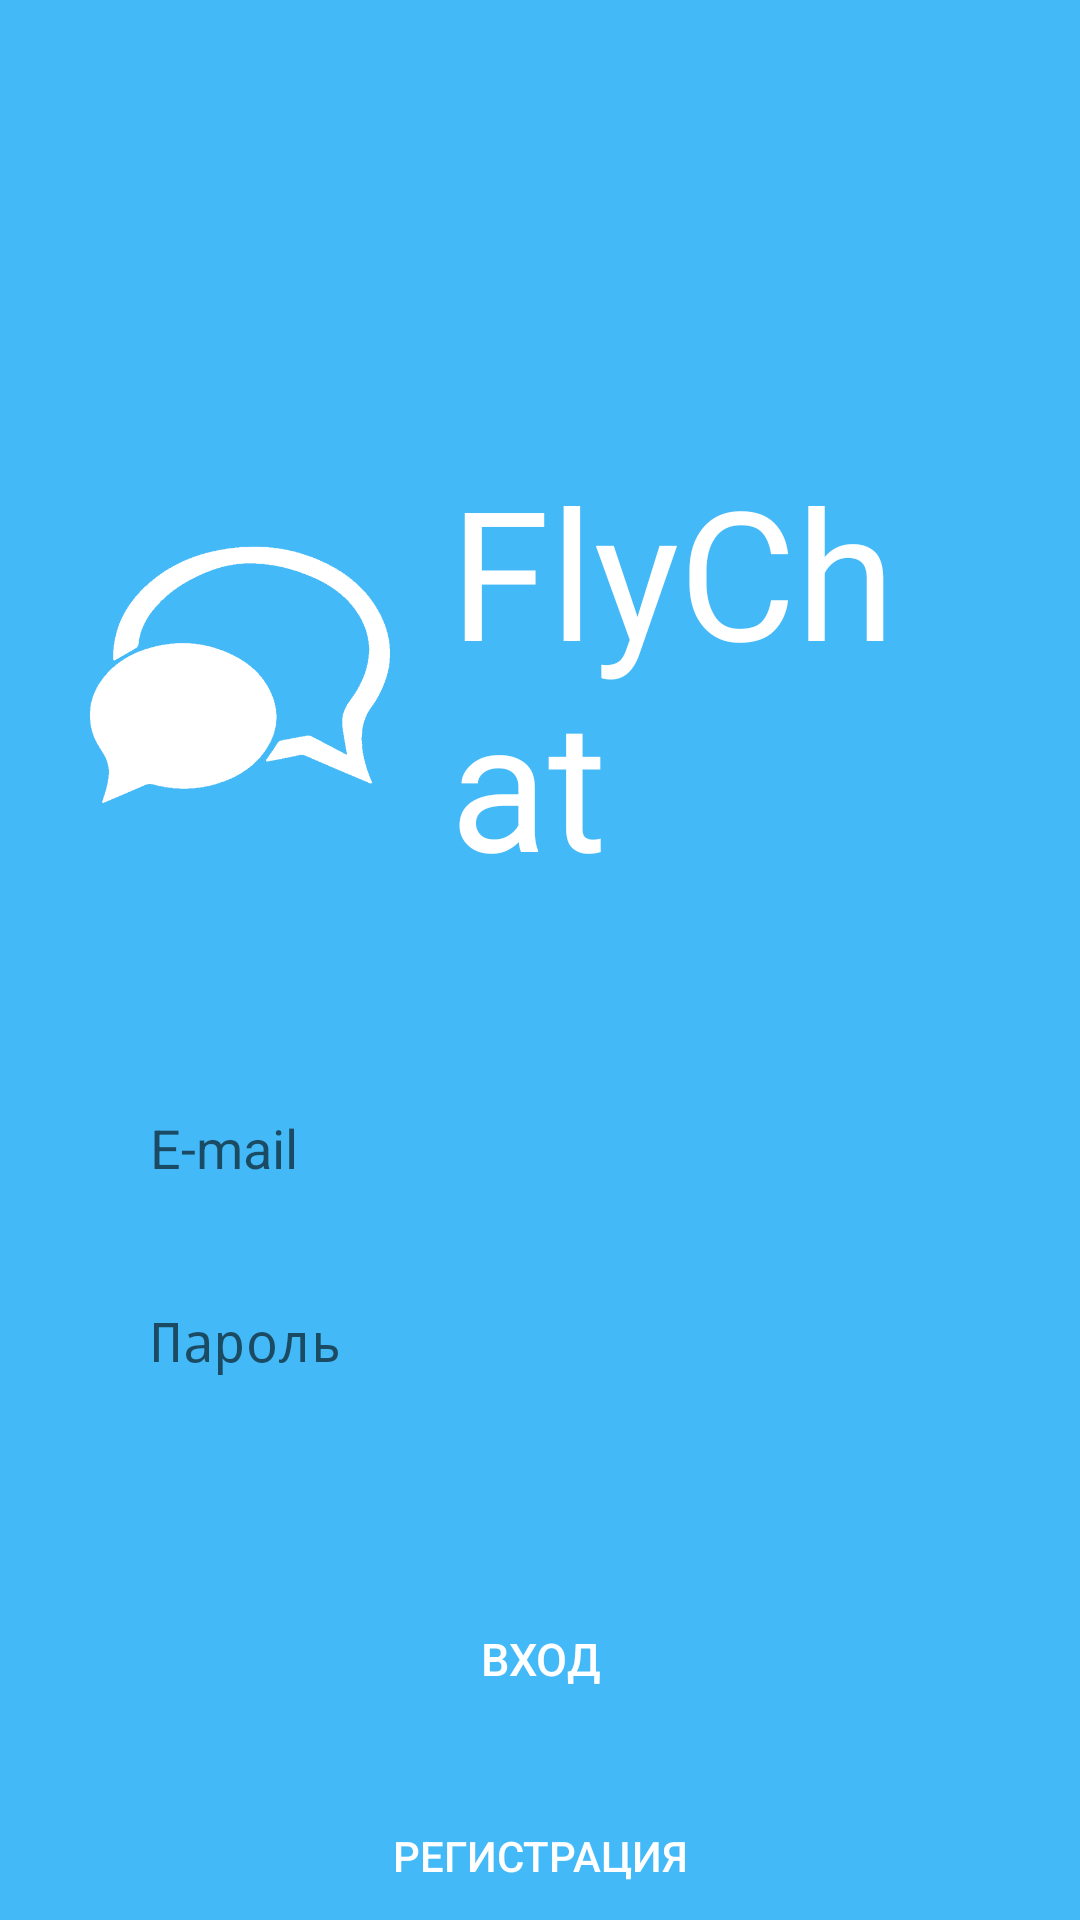

Write the Android layout XML for this screen, with the resource values it uses.
<!-- AndroidManifest.xml: activity theme Theme.FlyChat.NoActionBar -->
<!-- res/layout/activity_login.xml -->
<?xml version="1.0" encoding="utf-8"?>
<LinearLayout
    xmlns:android="http://schemas.android.com/apk/res/android"
    xmlns:app="http://schemas.android.com/apk/res-auto"
    xmlns:tools="http://schemas.android.com/tools"
    android:layout_width="match_parent"
    android:layout_height="match_parent"
    android:background="@color/light_blue"
    android:orientation="vertical"
    android:paddingStart="30dp"
    android:paddingEnd="30dp"
    tools:context=".LoginActivity">

    <include layout="@layout/logo"
        android:layout_height="wrap_content"
        android:layout_width="wrap_content"
        android:layout_marginTop="150dp"/>

    <EditText
        android:id="@+id/field_email"
        android:inputType="textEmailAddress"
        android:hint="@string/email_hint"
        android:layout_width="match_parent"
        android:layout_height="wrap_content"
        android:layout_marginTop="60dp"
        android:background="@drawable/field_bg"
        android:textCursorDrawable="@drawable/cursor_drawable"
        android:paddingTop="10dp"
        android:paddingBottom="10dp"
        android:paddingStart="20dp"
        android:paddingEnd="20dp"/>

    <EditText
        android:id="@+id/field_password"
        android:layout_width="match_parent"
        android:layout_height="wrap_content"
        android:layout_marginTop="20dp"
        android:background="@drawable/field_bg"
        android:hint="@string/password_hint"
        android:inputType="textPassword"
        android:paddingStart="20dp"
        android:paddingTop="10dp"
        android:paddingEnd="20dp"
        android:paddingBottom="10dp"
        android:textCursorDrawable="@drawable/cursor_drawable" />

    <Button
        android:id="@+id/btn_login"
        android:layout_marginTop="60dp"
        android:layout_width="match_parent"
        android:layout_height="wrap_content"
        android:background="@drawable/primary_btn_bg"
        android:textSize="15sp"
        android:text="@string/login_title"
        android:textColor="@color/white"/>

    <Button
        android:layout_width="match_parent"
        android:layout_height="wrap_content"
        android:layout_marginTop="20dp"
        android:id="@+id/btn_to_register"
        android:text="@string/register_title"
        android:background="@drawable/primary_btn_bg"
        android:textColor="@color/white" />

</LinearLayout>
<!-- res/layout/logo.xml (included above) -->
<?xml version="1.0" encoding="utf-8"?>
<LinearLayout
    xmlns:android="http://schemas.android.com/apk/res/android"
    android:orientation="horizontal"
    android:layout_width="wrap_content"
    android:layout_height="wrap_content"
    android:gravity="center_vertical"
    android:background="@color/light_blue">

    <ImageView
        android:id="@+id/imageView"
        android:layout_width="100dp"
        android:layout_height="100dp"
        android:src="@drawable/logo"/>

    <TextView
        android:id="@+id/textView"
        android:layout_width="match_parent"
        android:layout_height="wrap_content"
        android:layout_marginStart="20dp"
        android:text="@string/app_name"
        android:textColor="@color/white"
        android:textSize="60sp"
        android:fontFamily="@font/fredoka_one_regular"/>
</LinearLayout>
<!-- resources referenced by this layout -->
<resources>
  <color name="light_blue">#44B9F8</color>
  <color name="white">#FFFFFFFF</color>
  <!-- drawable cursor_drawable (drawable) -->
  <?xml version="1.0" encoding="utf-8"?>
  <shape xmlns:android="http://schemas.android.com/apk/res/android">
      <solid android:color="@color/blue"/>
      <size android:width="2dp"/>
  </shape>
  <!-- drawable logo: png bitmap (drawable, 7940 bytes) -->
  <string name="app_name">FlyChat</string>
  <string name="email_hint">E-mail</string>
  <string name="login_title">Вход</string>
  <string name="password_hint">Пароль</string>
  <string name="register_title">Регистрация</string>
  <style name="Theme.FlyChat.NoActionBar" parent="Theme.AppCompat.DayNight.NoActionBar">
          
          <item name="colorPrimary">@color/light_blue</item>
          <item name="colorPrimaryVariant">@color/light_blue_darken</item>
          <item name="colorOnPrimary">@color/white</item>
          
          <item name="colorSecondary">@color/blue</item>
          <item name="colorSecondaryVariant">@color/blue</item>
          <item name="colorOnSecondary">@color/black</item>
          
          <item name="android:statusBarColor" tools:targetApi="l">@color/light_blue_darken</item>
          <item name="android:navigationBarColor">@color/light_blue_darken</item>
          
      </style>
  <color name="blue">#5464F9</color>
  <color name="light_blue_darken">#3DA4DC</color>
  <color name="black">#FF000000</color>
</resources>
